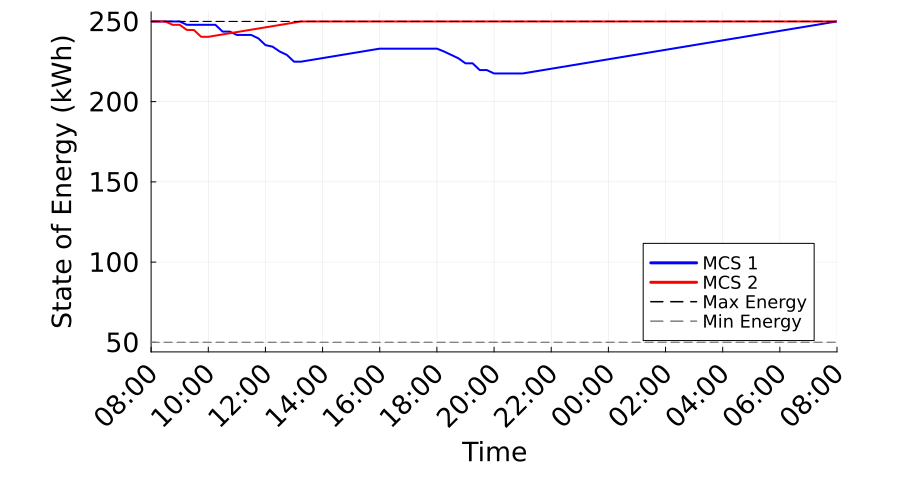

The table this chart was drawn from, first rows:
Time_Period, Time_Label, MCS_1_SOE_kWh, MCS_1_Max_SOE_kWh, MCS_1_Min_SOE_kWh, MCS_2_SOE_kWh, MCS_2_Max_SOE_kWh, MCS_2_Min_SOE_kWh
1, 08:00, 250.0, 250.0, 50.0, 250.0, 250.0, 50.0
2, 08:15, 250.0, 250.0, 50.0, 250.0, 250.0, 50.0
3, 08:30, 250.0, 250.0, 50.0, 250.0, 250.0, 50.0
4, 08:45, 250.0, 250.0, 50.0, 247.9, 250.0, 50.0
5, 09:00, 250.0, 250.0, 50.0, 247.9, 250.0, 50.0
6, 09:15, 247.9, 250.0, 50.0, 244.7, 250.0, 50.0
7, 09:30, 247.9, 250.0, 50.0, 244.6, 250.0, 50.0
8, 09:45, 247.9, 250.0, 50.0, 240.4, 250.0, 50.0
9, 10:00, 247.9, 250.0, 50.0, 240.4, 250.0, 50.0
10, 10:15, 247.9, 250.0, 50.0, 241.2, 250.0, 50.0
11, 10:30, 243.7, 250.0, 50.0, 241.9, 250.0, 50.0
12, 10:45, 243.7, 250.0, 50.0, 242.6, 250.0, 50.0
13, 11:00, 241.6, 250.0, 50.0, 243.4, 250.0, 50.0
14, 11:15, 241.6, 250.0, 50.0, 244.1, 250.0, 50.0
15, 11:30, 241.6, 250.0, 50.0, 244.8, 250.0, 50.0
16, 11:45, 239.5, 250.0, 50.0, 245.6, 250.0, 50.0
17, 12:00, 235.3, 250.0, 50.0, 246.3, 250.0, 50.0
18, 12:15, 234.3, 250.0, 50.0, 247.1, 250.0, 50.0
19, 12:30, 231.3, 250.0, 50.0, 247.8, 250.0, 50.0
20, 12:45, 229.1, 250.0, 50.0, 248.5, 250.0, 50.0
21, 13:00, 224.9, 250.0, 50.0, 249.3, 250.0, 50.0
22, 13:15, 224.9, 250.0, 50.0, 250.0, 250.0, 50.0
23, 13:30, 225.7, 250.0, 50.0, 250.0, 250.0, 50.0
24, 13:45, 226.4, 250.0, 50.0, 250.0, 250.0, 50.0
25, 14:00, 227.1, 250.0, 50.0, 250.0, 250.0, 50.0
26, 14:15, 227.9, 250.0, 50.0, 250.0, 250.0, 50.0
27, 14:30, 228.6, 250.0, 50.0, 250.0, 250.0, 50.0
28, 14:45, 229.4, 250.0, 50.0, 250.0, 250.0, 50.0
29, 15:00, 230.1, 250.0, 50.0, 250.0, 250.0, 50.0
30, 15:15, 230.8, 250.0, 50.0, 250.0, 250.0, 50.0
31, 15:30, 231.6, 250.0, 50.0, 250.0, 250.0, 50.0
32, 15:45, 232.3, 250.0, 50.0, 250.0, 250.0, 50.0
33, 16:00, 233, 250.0, 50.0, 250.0, 250.0, 50.0
34, 16:15, 233, 250.0, 50.0, 250.0, 250.0, 50.0
35, 16:30, 233, 250.0, 50.0, 250.0, 250.0, 50.0
36, 16:45, 233, 250.0, 50.0, 250.0, 250.0, 50.0
37, 17:00, 233, 250.0, 50.0, 250.0, 250.0, 50.0
38, 17:15, 233, 250.0, 50.0, 250.0, 250.0, 50.0
39, 17:30, 233, 250.0, 50.0, 250.0, 250.0, 50.0
40, 17:45, 233, 250.0, 50.0, 250.0, 250.0, 50.0
41, 18:00, 233, 250.0, 50.0, 250.0, 250.0, 50.0
42, 18:15, 231.3, 250.0, 50.0, 250.0, 250.0, 50.0
43, 18:30, 229.2, 250.0, 50.0, 250.0, 250.0, 50.0
44, 18:45, 227, 250.0, 50.0, 250.0, 250.0, 50.0
45, 19:00, 223.9, 250.0, 50.0, 250.0, 250.0, 50.0
46, 19:15, 223.9, 250.0, 50.0, 250.0, 250.0, 50.0
47, 19:30, 219.7, 250.0, 50.0, 250.0, 250.0, 50.0
48, 19:45, 219.7, 250.0, 50.0, 250.0, 250.0, 50.0
49, 20:00, 217.6, 250.0, 50.0, 250.0, 250.0, 50.0
50, 20:15, 217.6, 250.0, 50.0, 250.0, 250.0, 50.0
51, 20:30, 217.6, 250.0, 50.0, 250.0, 250.0, 50.0
52, 20:45, 217.6, 250.0, 50.0, 250.0, 250.0, 50.0
53, 21:00, 217.6, 250.0, 50.0, 250.0, 250.0, 50.0
54, 21:15, 218.3, 250.0, 50.0, 250.0, 250.0, 50.0
55, 21:30, 219, 250.0, 50.0, 250.0, 250.0, 50.0
56, 21:45, 219.8, 250.0, 50.0, 250.0, 250.0, 50.0
57, 22:00, 220.5, 250.0, 50.0, 250.0, 250.0, 50.0
58, 22:15, 221.3, 250.0, 50.0, 250.0, 250.0, 50.0
59, 22:30, 222, 250.0, 50.0, 250.0, 250.0, 50.0
60, 22:45, 222.7, 250.0, 50.0, 250.0, 250.0, 50.0
... 37 more rows
